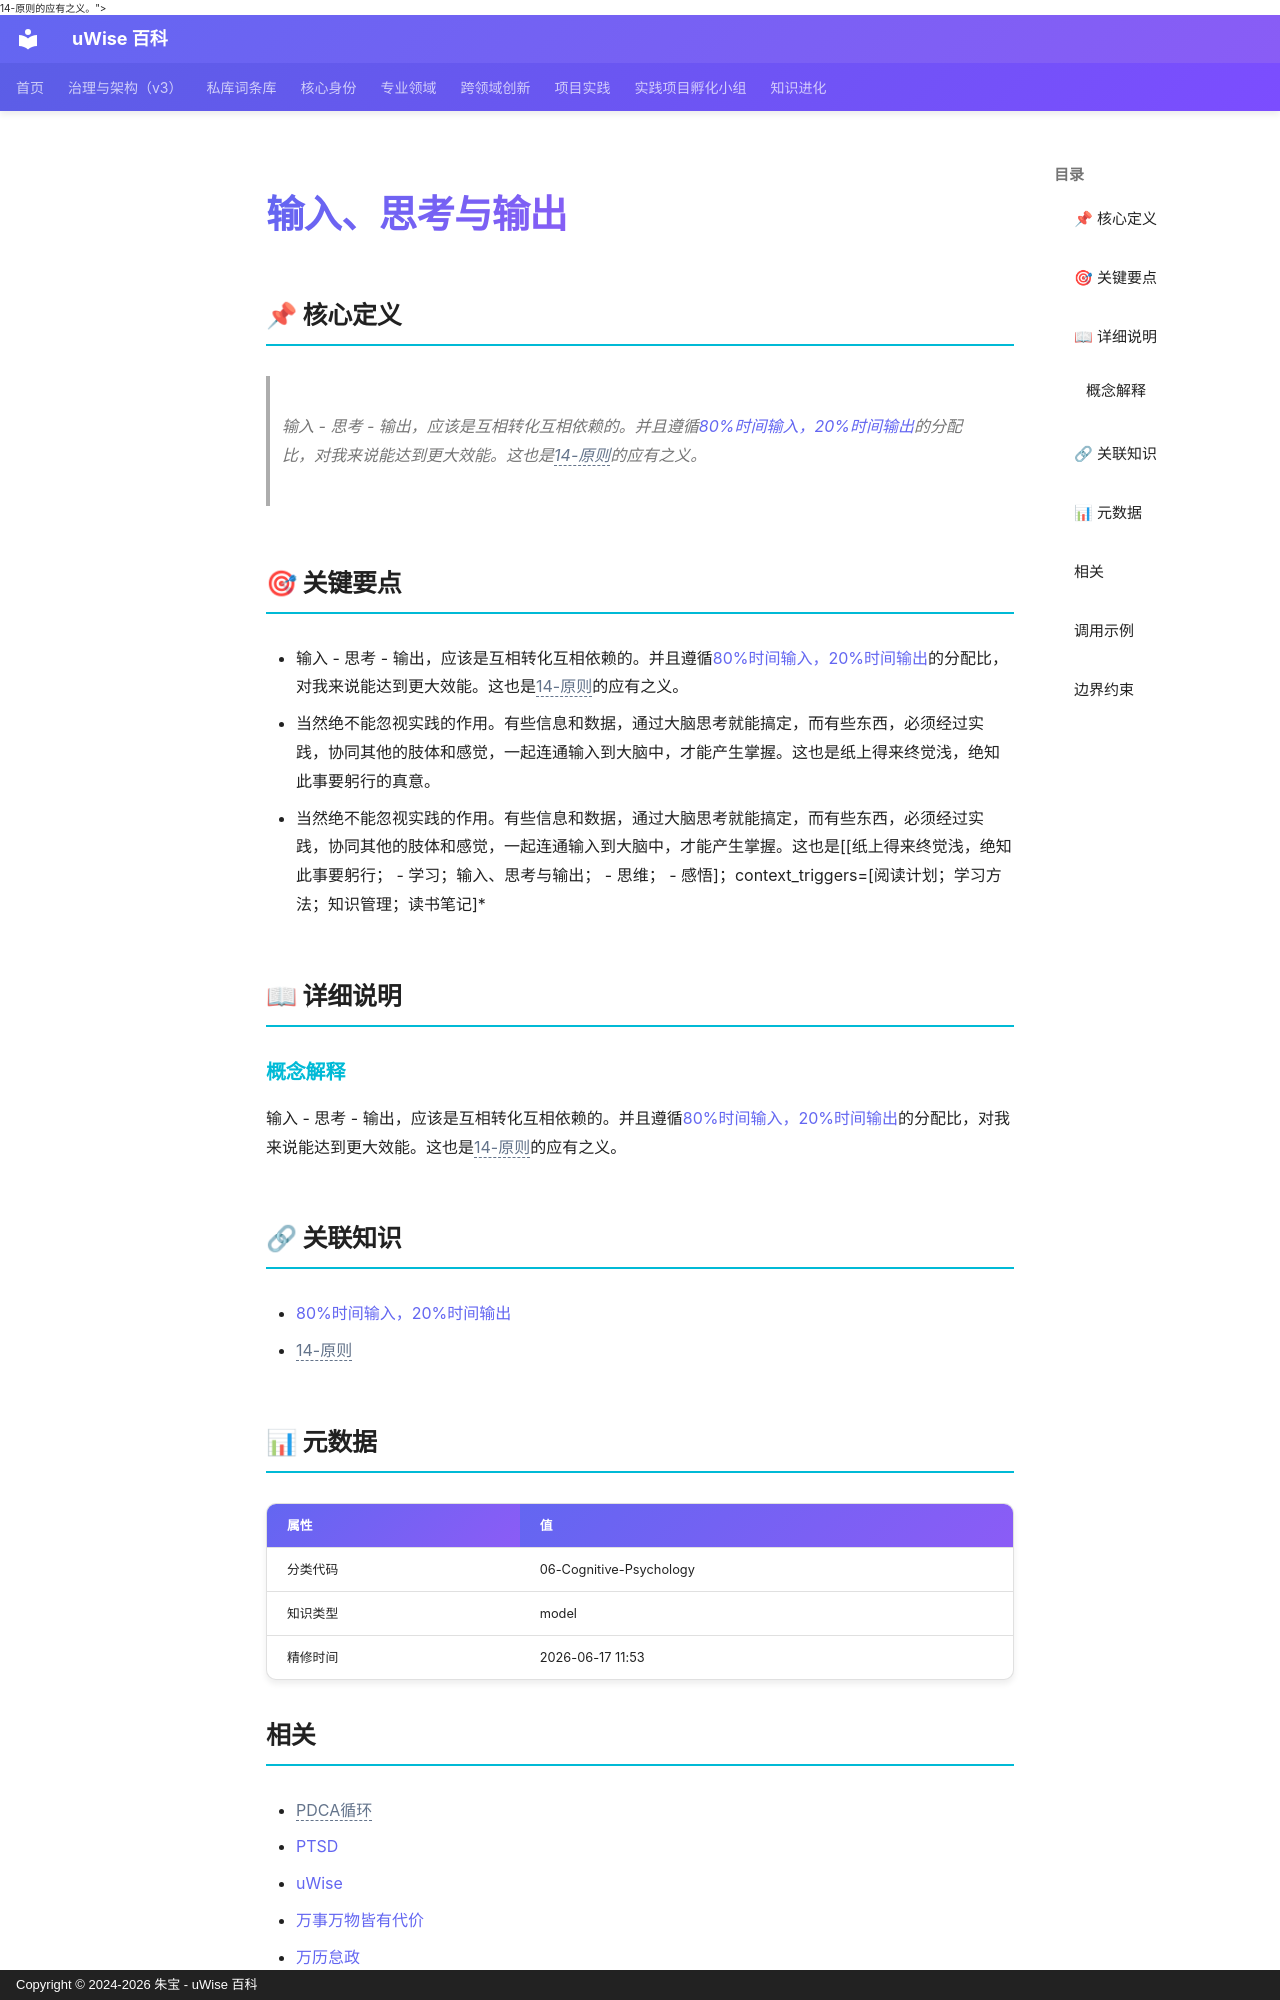

repository: zhubao315/uWise · page: vault-encyclopedia/md-6ab7a28e/index.html · generator: mkdocs · copyright: Copyright © 2024-2026 朱宝 - uWise 百科

---
title: "输入、思考与输出"
description: "输入 - 思考 - 输出，应该是互相转化互相依赖的。并且遵循80%时间输入，20%时间输出(../80-20-md-e1b3a484/)的分配比，对我来说能达到更大效能。这也是<span class=\"uw-unresolved\" data-target=\"14-原则\" title=\"未解析的双链目标：14-原则\">14-原则</span>的应有之义。"
---

# 输入、思考与输出

## 📌 核心定义

> 输入 - 思考 - 输出，应该是互相转化互相依赖的。并且遵循[80%时间输入，20%时间输出](../80-20-md-e1b3a484/)的分配比，对我来说能达到更大效能。这也是<span class="uw-unresolved" data-target="14-原则" title="未解析的双链目标：14-原则">14-原则</span>的应有之义。

## 🎯 关键要点

- 输入 - 思考 - 输出，应该是互相转化互相依赖的。并且遵循[80%时间输入，20%时间输出](../80-20-md-e1b3a484/)的分配比，对我来说能达到更大效能。这也是<span class="uw-unresolved" data-target="14-原则" title="未解析的双链目标：14-原则">14-原则</span>的应有之义。
- 当然绝不能忽视实践的作用。有些信息和数据，通过大脑思考就能搞定，而有些东西，必须经过实践，协同其他的肢体和感觉，一起连通输入到大脑中，才能产生掌握。这也是纸上得来终觉浅，绝知此事要躬行的真意。
- 当然绝不能忽视实践的作用。有些信息和数据，通过大脑思考就能搞定，而有些东西，必须经过实践，协同其他的肢体和感觉，一起连通输入到大脑中，才能产生掌握。这也是[[纸上得来终觉浅，绝知此事要躬行；  - 学习；输入、思考与输出；  - 思维；  - 感悟]；context_triggers=[阅读计划；学习方法；知识管理；读书笔记]*

## 📖 详细说明

### 概念解释
输入 - 思考 - 输出，应该是互相转化互相依赖的。并且遵循[80%时间输入，20%时间输出](../80-20-md-e1b3a484/)的分配比，对我来说能达到更大效能。这也是<span class="uw-unresolved" data-target="14-原则" title="未解析的双链目标：14-原则">14-原则</span>的应有之义。


## 🔗 关联知识

- [80%时间输入，20%时间输出](../80-20-md-e1b3a484/)
- <span class="uw-unresolved" data-target="14-原则" title="未解析的双链目标：14-原则">14-原则</span>

## 📊 元数据

| 属性 | 值 |
|------|-----|
| 分类代码 | 06-Cognitive-Psychology |
| 知识类型 | model |
| 精修时间 | 2026-06-17 11:53 |
